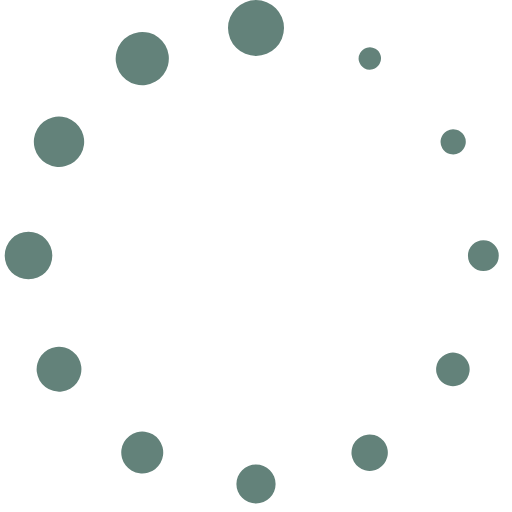
t = 0.00 s
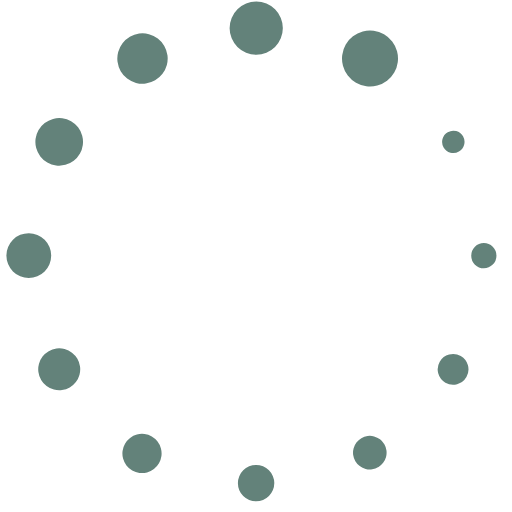
t = 0.17 s
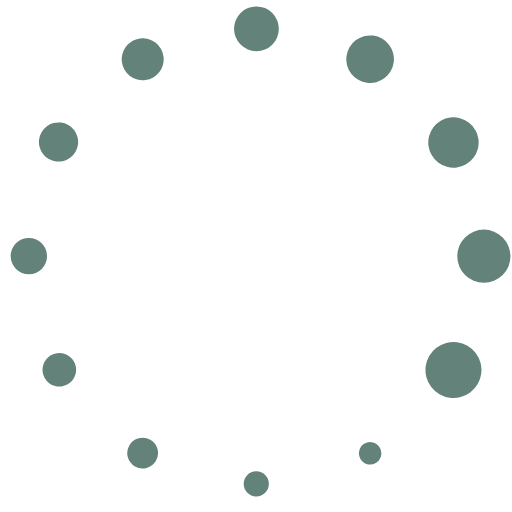
t = 0.37 s
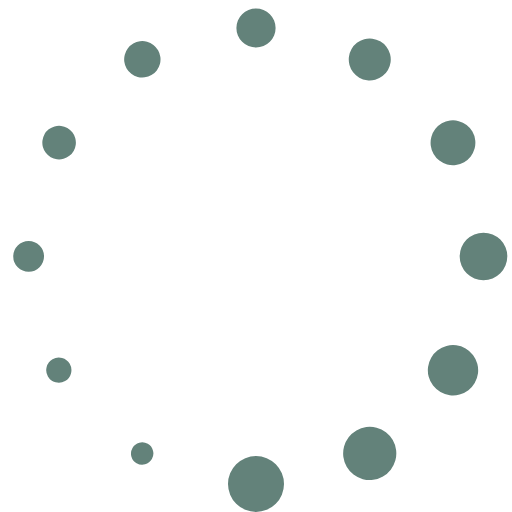
t = 0.54 s
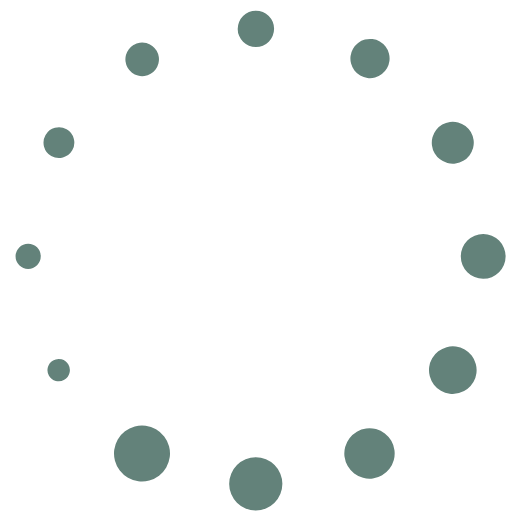
t = 0.71 s
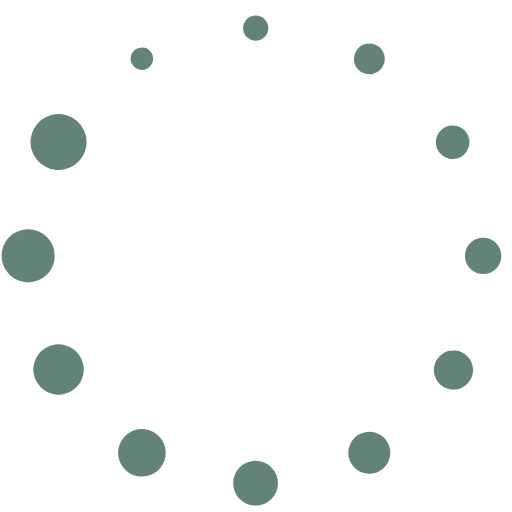
t = 0.91 s

The animated SVG that drew these frames (rendered in a browser with its animation timeline set to each time). Animation: 1 SMIL element (animateTransform=1); one cycle of 1.08 s, repeats indefinitely.

<?xml version="1.0" encoding="UTF-8" standalone="no"?><svg xmlns:svg="http://www.w3.org/2000/svg" xmlns="http://www.w3.org/2000/svg" xmlns:xlink="http://www.w3.org/1999/xlink" version="1.0" width="64px" height="64px" viewBox="0 0 128 128" xml:space="preserve"><g><path d="M64 0a7 7 0 1 1-7 7 7 7 0 0 1 7-7zm29.86 12.2a2.8 2.8 0 1 1-3.83 1.02 2.8 2.8 0 0 1 3.83-1.02zm22.16 21.68a3.15 3.15 0 1 1-4.3-1.15 3.15 3.15 0 0 1 4.3 1.15zm.87 60.53a4.2 4.2 0 1 1-1.57-5.7 4.2 4.2 0 0 1 1.54 5.73zm7.8-30.5a3.85 3.85 0 1 1-3.85-3.85 3.85 3.85 0 0 1 3.85 3.84zm-30 53.2a4.55 4.55 0 1 1 1.66-6.23 4.55 4.55 0 0 1-1.67 6.22zM64 125.9a4.9 4.9 0 1 1 4.9-4.9 4.9 4.9 0 0 1-4.9 4.9zm-31.06-8.22a5.25 5.25 0 1 1 7.17-1.93 5.25 5.25 0 0 1-7.14 1.93zM9.9 95.1a5.6 5.6 0 1 1 7.65 2.06A5.6 5.6 0 0 1 9.9 95.1zM1.18 63.9a5.95 5.95 0 1 1 5.95 5.94 5.95 5.95 0 0 1-5.96-5.94zm8.1-31.6a6.3 6.3 0 1 1 2.32 8.6 6.3 6.3 0 0 1-2.3-8.6zM32.25 8.87a6.65 6.65 0 1 1-2.44 9.1 6.65 6.65 0 0 1 2.46-9.1z" fill="#63827a"/><animateTransform attributeName="transform" type="rotate" values="0 64 64;30 64 64;60 64 64;90 64 64;120 64 64;150 64 64;180 64 64;210 64 64;240 64 64;270 64 64;300 64 64;330 64 64" calcMode="discrete" dur="1080ms" repeatCount="indefinite"></animateTransform></g></svg>
